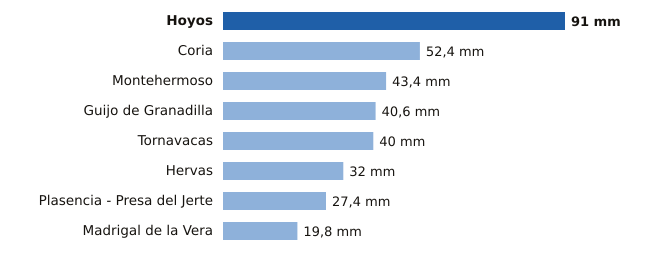

Data behind this chart, as committed beside it:
estacion, provincia, mm
Hoyos, Cáceres, 91.0
Coria, Cáceres, 52.4
Montehermoso, Cáceres, 43.4
Guijo de Granadilla, Cáceres, 40.6
Tornavacas, Cáceres, 40.0
Hervas, Cáceres, 32.0
Plasencia - Presa del Jerte, Cáceres, 27.4
Madrigal de la Vera, Cáceres, 19.8
